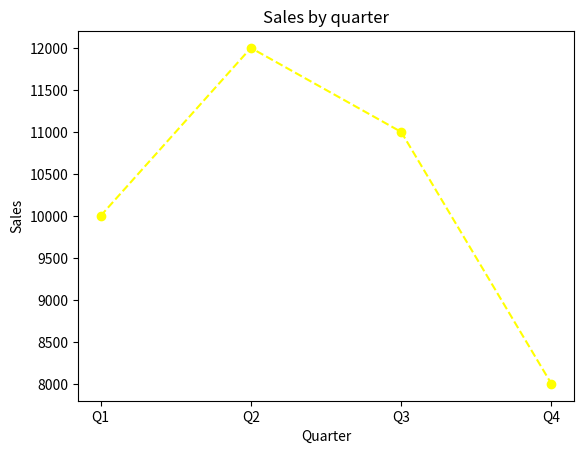

Write Python code to recreate this figure.
import matplotlib.pyplot as plt
x  = ['Q1', 'Q2', 'Q3', 'Q4']
y = [10000, 12000, 11000, 8000]
plt.xlabel('Quarter')
plt.ylabel('Sales')
plt.title('Sales by quarter')
#plt.bar(x, y)
plt.plot(x,y, marker='o', color='yellow', linestyle='--')
plt.show()